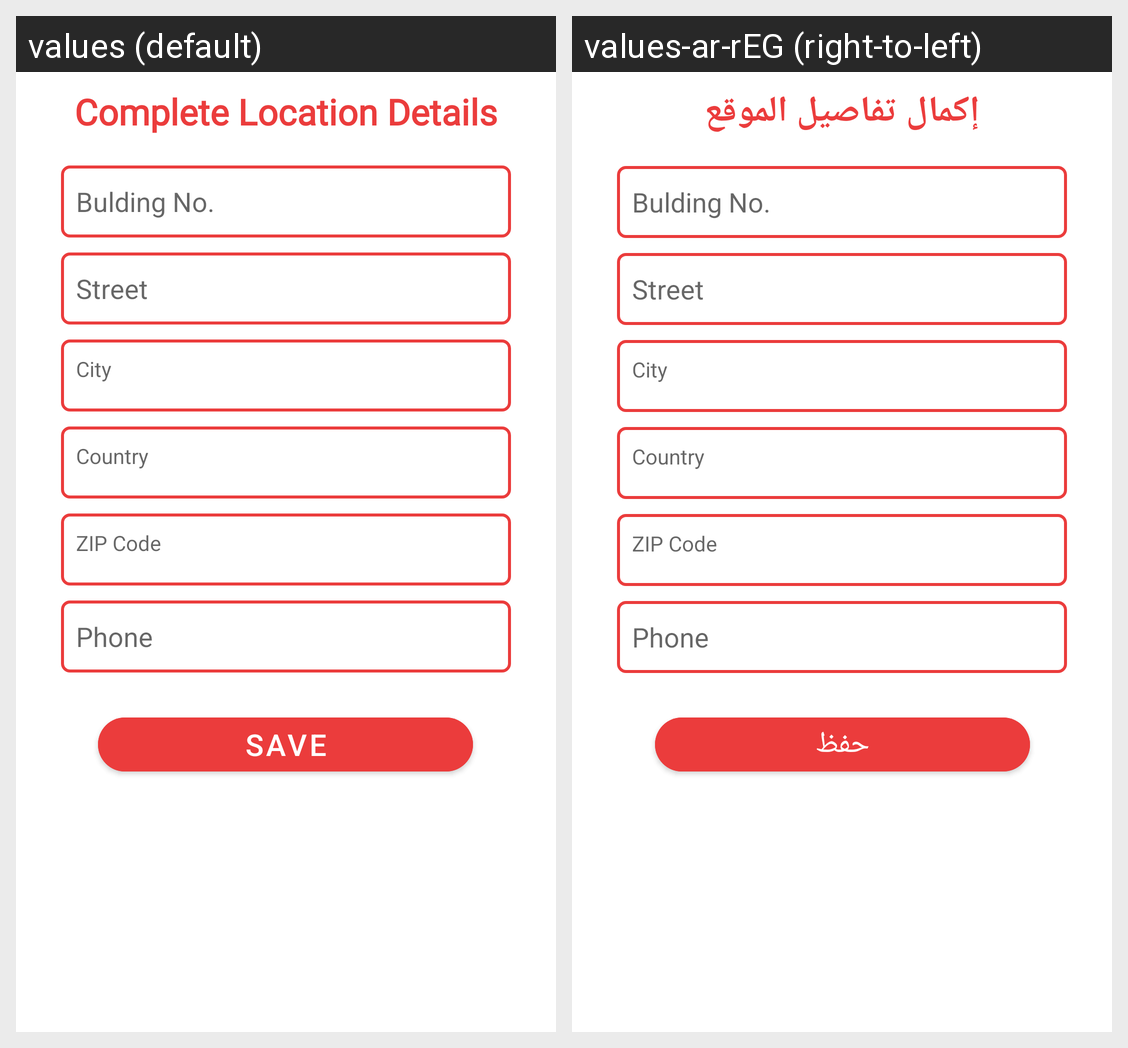

Locale-by-locale string values for the Android screen shown in this grid:
Android screen res/layout/fragment_add_address.xml rendered under 2 locales, left to right: values (default), values-ar-rEG (right-to-left). Device: Nexus 5 (rendered at 1080×1920; each locale shown at half size, 540×960, under a caption strip naming it); theme Theme.Shopify.
Strings drawn on this screen, with the default value and each locale's value (text and hints the layout hard-codes, and strings that could not be matched under every locale, appear in the picture but are not listed):

complete_location_details
  values: Complete Location Details
  values-ar-rEG: إكمال تفاصيل الموقع

save
  values: Save
  values-ar-rEG: حفظ
